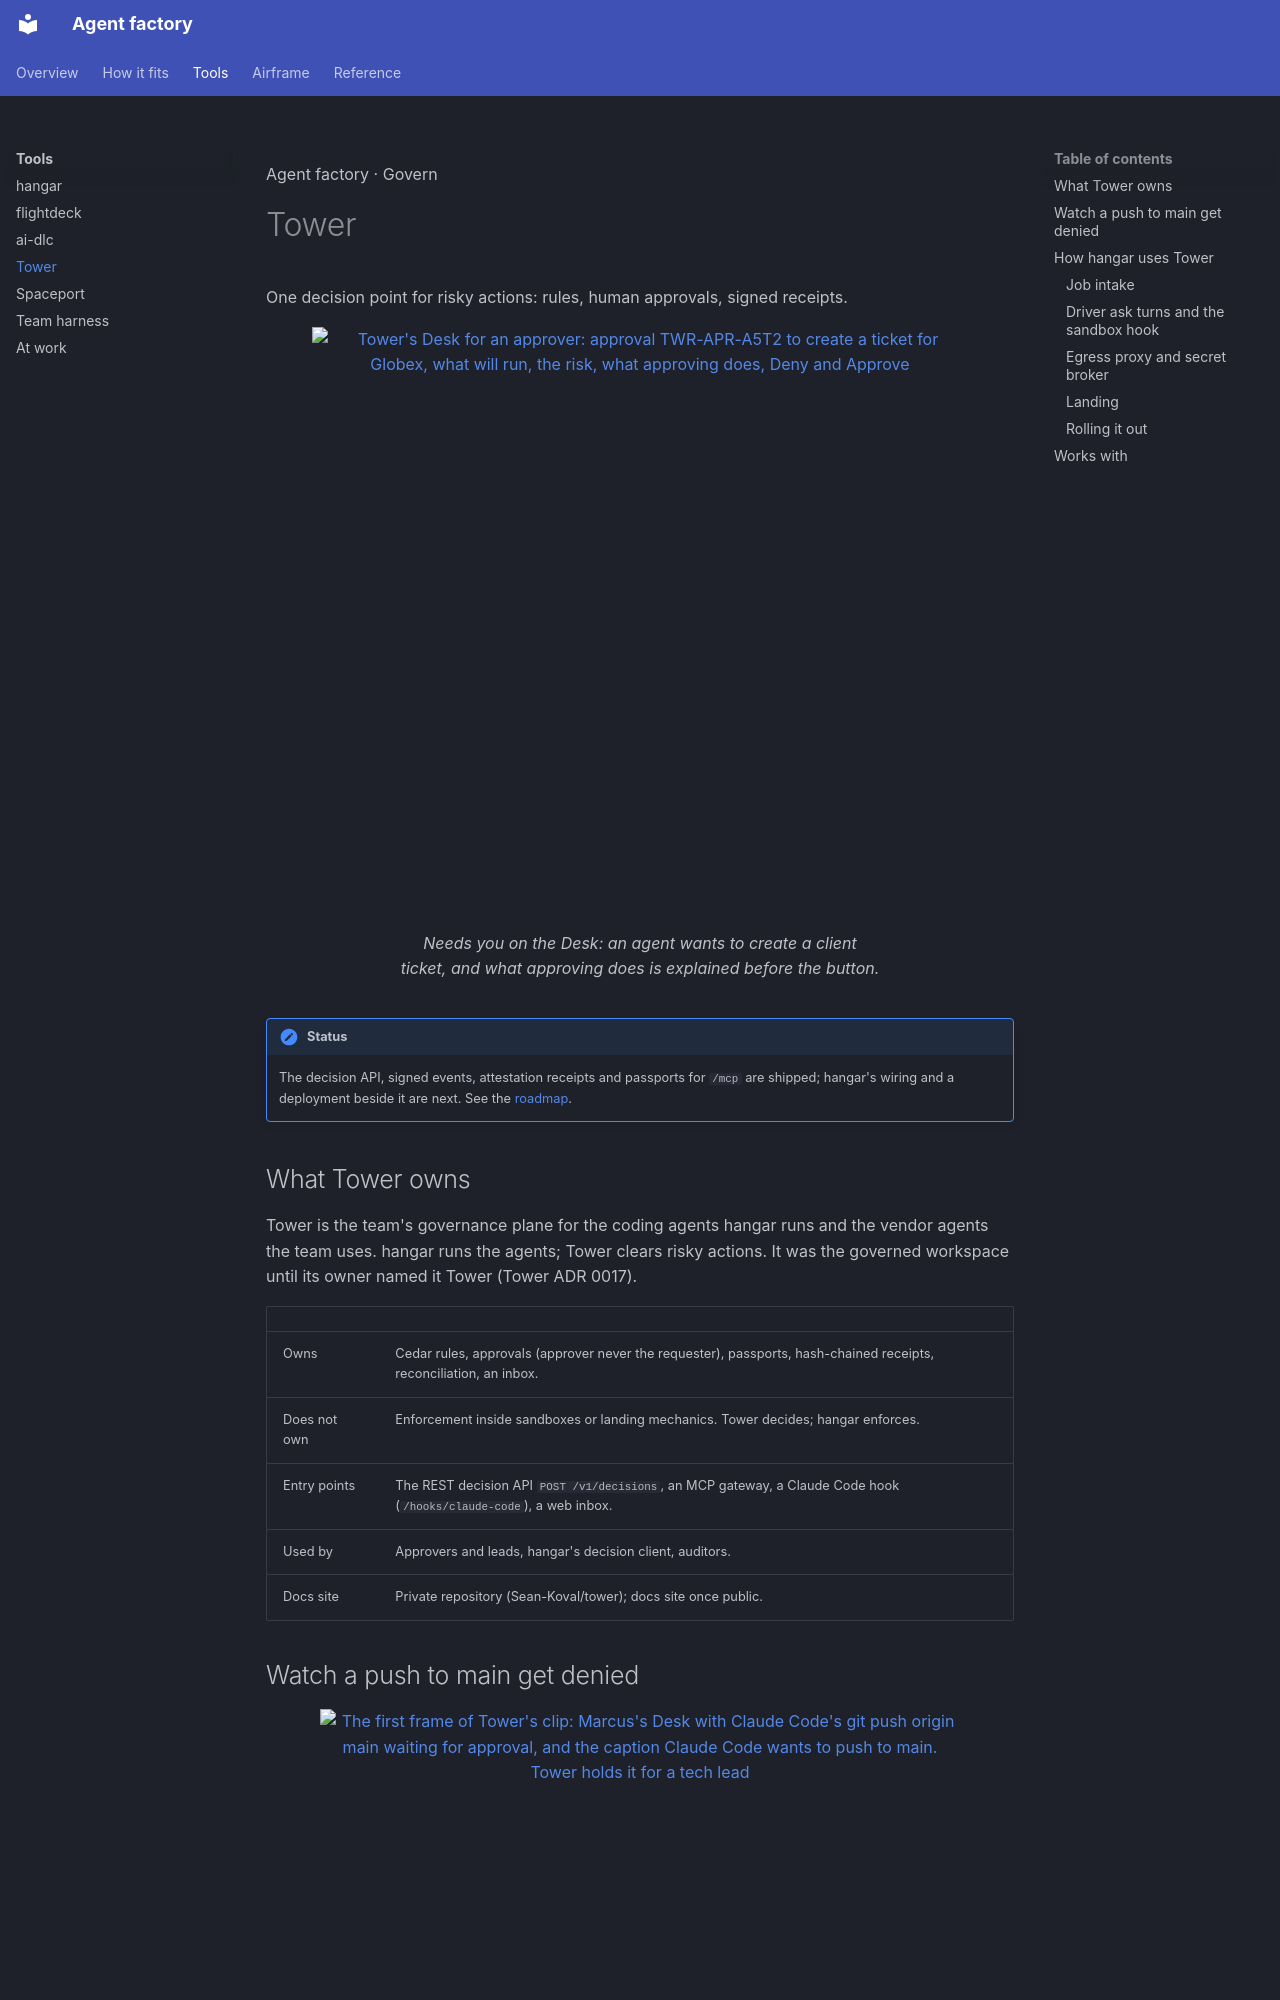

repository: Sean-Koval/agent-factory · page: tools/workspace/index.html · generator: mkdocs

<style>:root, [data-md-color-scheme] { --af-product: var(--af-product-tower); }</style>

<span class="af-eyebrow">Agent factory · Govern</span>

# Tower

One decision point for risky actions: rules, human approvals, signed receipts.

<figure class="af-figure af-figure--lead">
<a href="../assets/captures/tower-desk.png"><img src="../assets/captures/tower-desk-approval.png#only-dark" alt="Tower's Desk for an approver: approval TWR-APR-A5T2 to create a ticket for Globex, what will run, the risk, what approving does, Deny and Approve" width="656" height="588"></a>
<a href="../assets/captures/tower-desk-day.png"><img src="../assets/captures/tower-desk-day-approval.png#only-light" alt="Tower's Desk for an approver: approval TWR-APR-A5T2 to create a ticket for Globex, what will run, the risk, what approving does, Deny and Approve" width="656" height="588"></a>
<figcaption>Needs you on the Desk: an agent wants to create a client ticket, and what approving does is explained before the button.</figcaption>
</figure>

!!! note "Status"
    The decision API, signed events, attestation receipts and passports for `/mcp` are shipped; hangar's wiring and a deployment beside it are next. See the [roadmap](../roadmap.md).

## What Tower owns

Tower is the team's governance plane for the coding agents hangar runs and the vendor agents the team uses. hangar runs the agents; Tower clears risky actions. It was the governed workspace until its owner named it Tower (Tower ADR 0017).

| | |
| --- | --- |
| Owns | Cedar rules, approvals (approver never the requester), passports, hash-chained receipts, reconciliation, an inbox. |
| Does not own | Enforcement inside sandboxes or landing mechanics. Tower decides; hangar enforces. |
| Entry points | The REST decision API `POST /v1/decisions`, an MCP gateway, a Claude Code hook (`/hooks/claude-code`), a web inbox. |
| Used by | Approvers and leads, hangar's decision client, auditors. |
| Docs site | Private repository (Sean-Koval/tower); docs site once public. |
